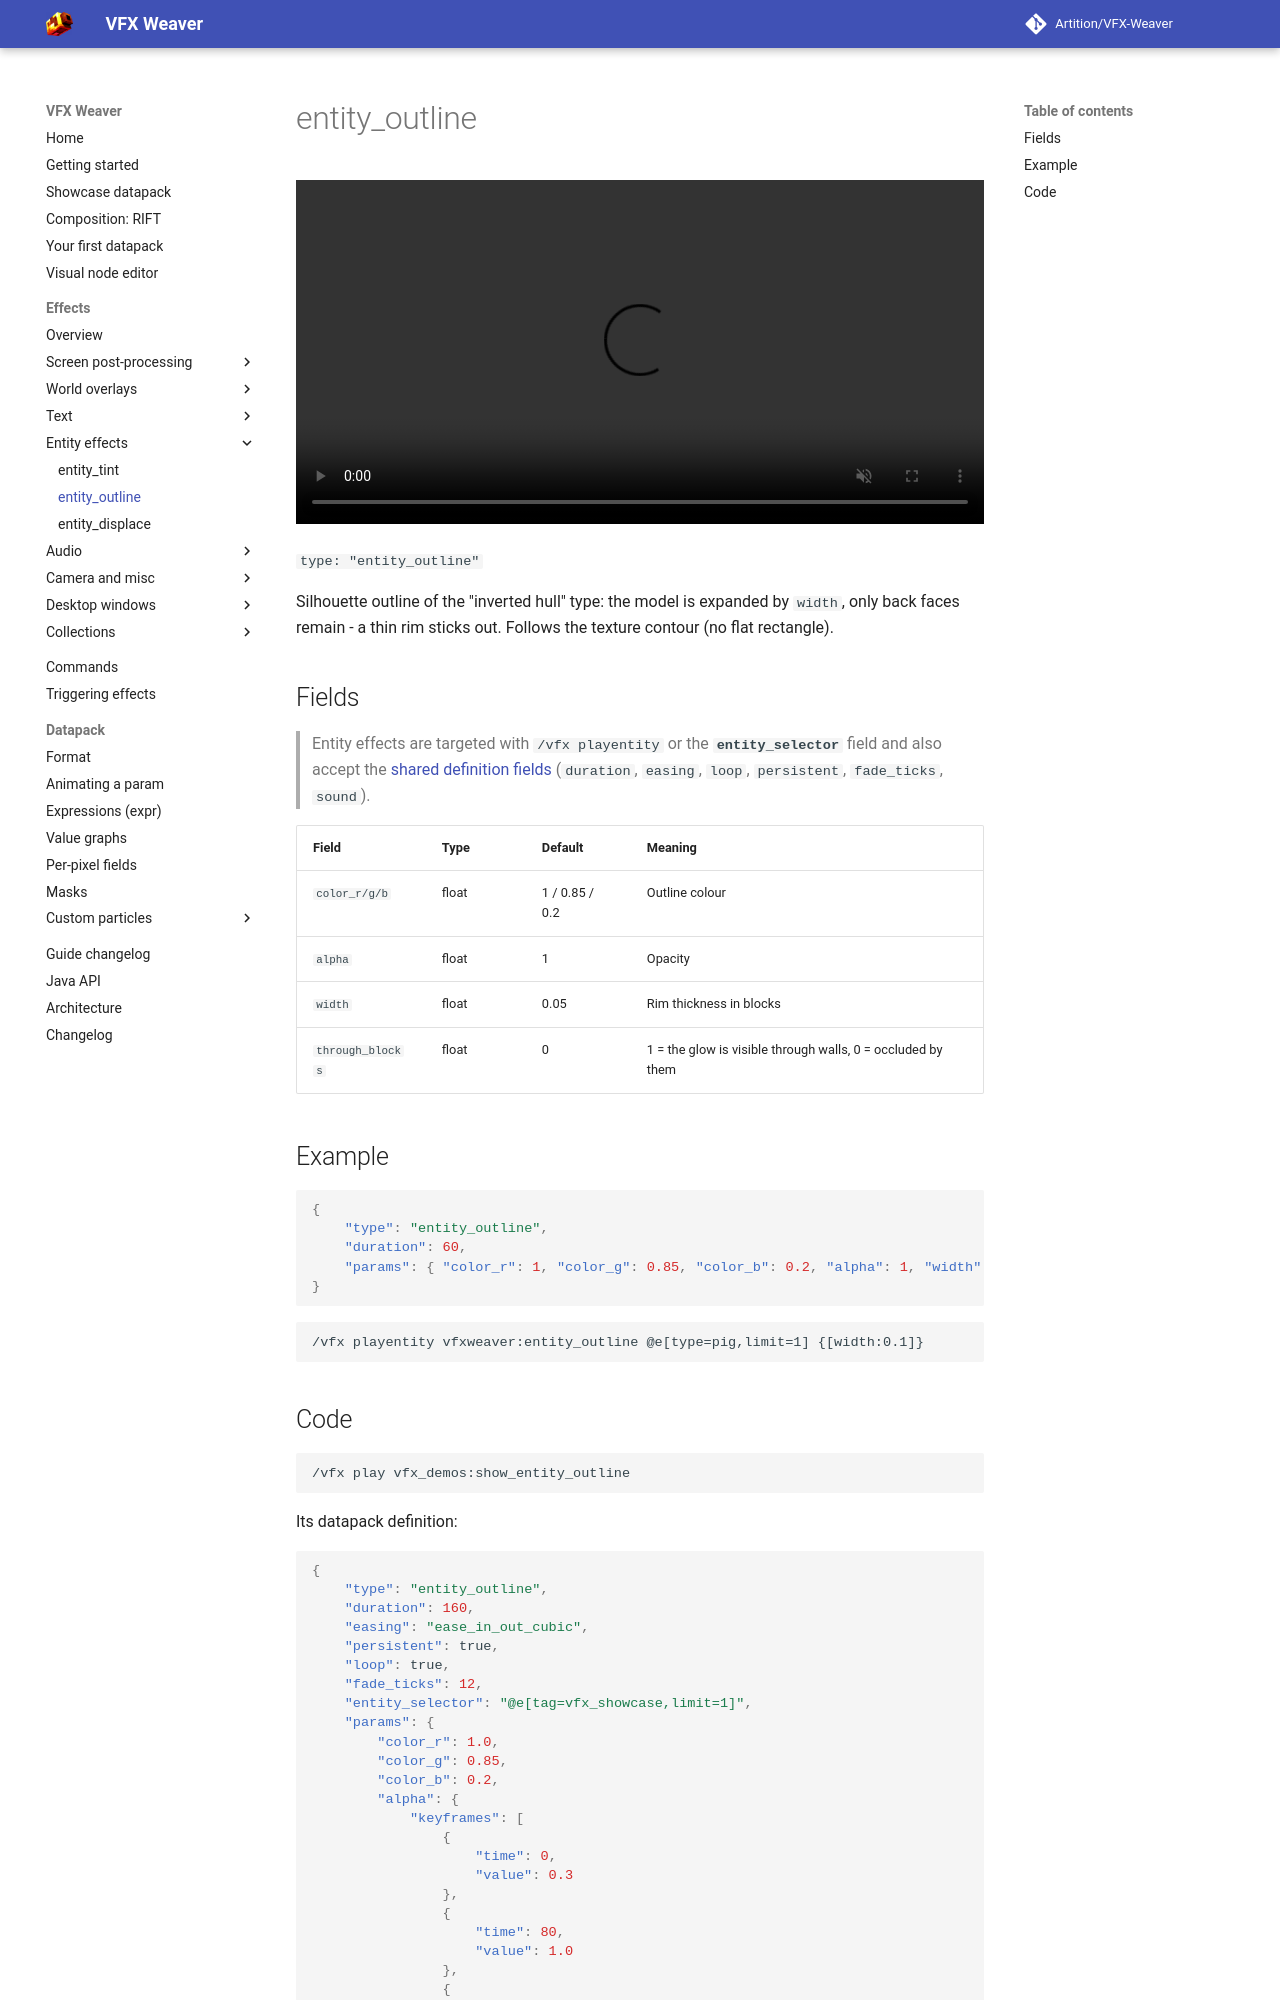

repository: Artition/VFX-Weaver · page: 2.6.3/guide/effects/entity/entity-outline/index.html · generator: mkdocs

# entity_outline

<video autoplay loop muted playsinline width="100%"><source src="../../../../assets/media/entity_outline.mp4" type="video/mp4"></video>

`type: "entity_outline"`

Silhouette outline of the "inverted hull" type: the model is expanded by `width`, only back faces remain - a thin rim sticks out. Follows the texture contour (no flat rectangle).

## Fields

> Entity effects are targeted with `/vfx playentity` or the **`entity_selector`** field and also accept the [shared definition fields](../index.md#shared-fields) (`duration`, `easing`, `loop`, `persistent`, `fade_ticks`, `sound`).

| Field | Type | Default | Meaning |
|---|---|---|---|
| `color_r/g/b` | float | 1 / 0.85 / 0.2 | Outline colour |
| `alpha` | float | 1 | Opacity |
| `width` | float | 0.05 | Rim thickness in blocks |
| `through_blocks` | float | 0 | 1 = the glow is visible through walls, 0 = occluded by them |

## Example

```json
{
	"type": "entity_outline",
	"duration": 60,
	"params": { "color_r": 1, "color_g": 0.85, "color_b": 0.2, "alpha": 1, "width": 0.05, "through_blocks": 0 }
}
```

```
/vfx playentity vfxweaver:entity_outline @e[type=pig,limit=1] {[width:0.1]}
```
